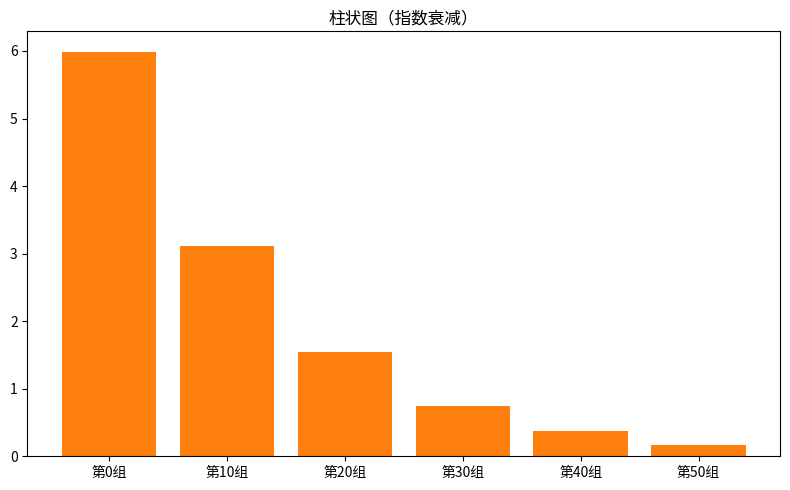

Write Python code to recreate this figure.
"""柱状图（指数衰减）
数据可视化示例（matplotlib）。分箱统计柱状图。
运行后在当前目录生成 'viz_bar_d3'_preview.png。
"""
import matplotlib
matplotlib.use("Agg")
import matplotlib.pyplot as plt
import numpy as np

rng = np.random.default_rng(9)
fig, ax = plt.subplots(figsize=(8, 5))
data = 8 * np.exp(-np.linspace(0, 4, 60)) + rng.normal(0, 0.12, 60)
labels = [f'第{i}组' for i in range(0, len(data), 10)]
vals = [data[i:i+10].mean() for i in range(0, len(data), 10)]
ax.bar(labels, vals, color='tab:orange')
ax.set_title("柱状图（指数衰减）")
plt.tight_layout()
plt.savefig("'viz_bar_d3'_preview.png", dpi=110)
print("已生成 'viz_bar_d3'_preview.png")
